Run: headless pygame with SDL's dummy video driver; simulated clock (each Clock.tick advances the game by its frame time, no real sleeping); random seed 0; keys injected as events and as key.get_pressed() state; no mouse input.
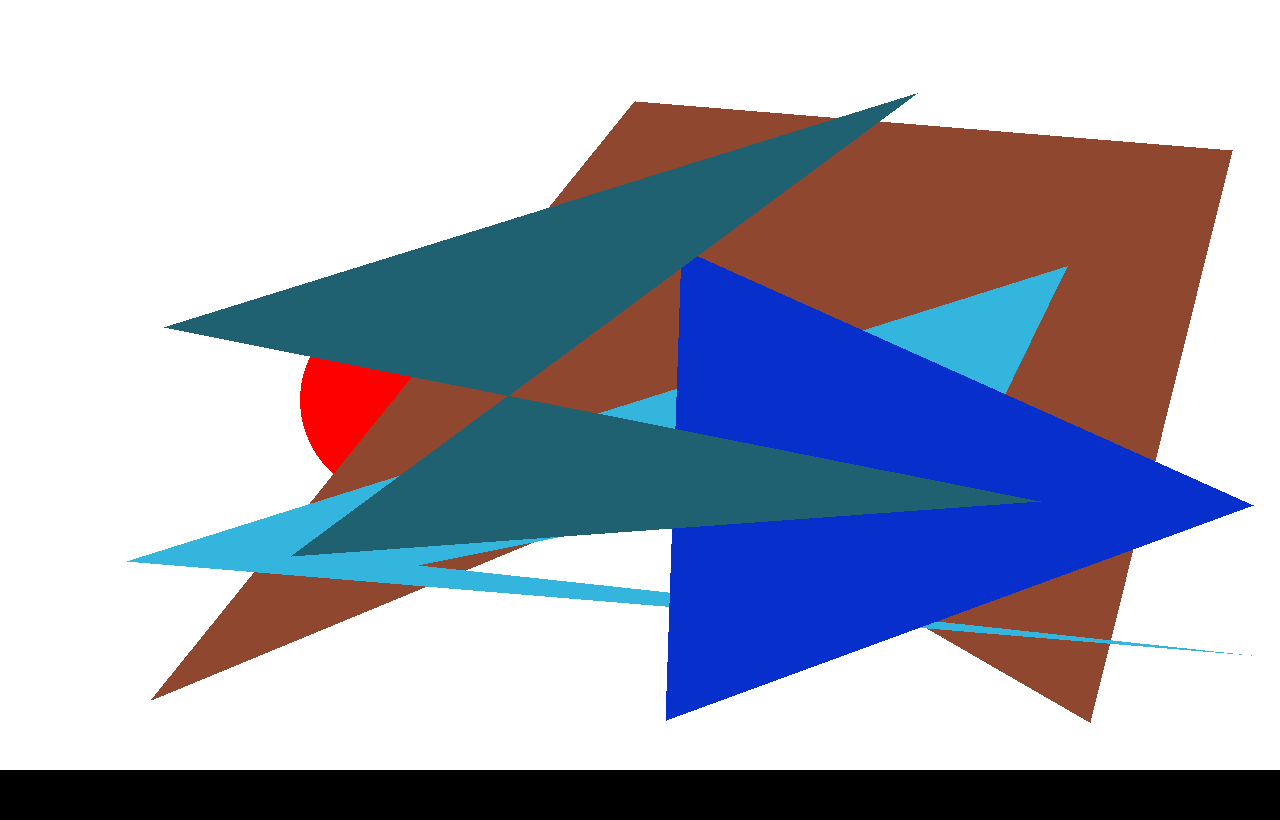
Frame 1 of 4 · flips 1–60 · no input
Frame 2 of 4 · flips 61–180 · tapped SPACE, RETURN · held RIGHT (→), D · screen unchanged from frame 1, image omitted
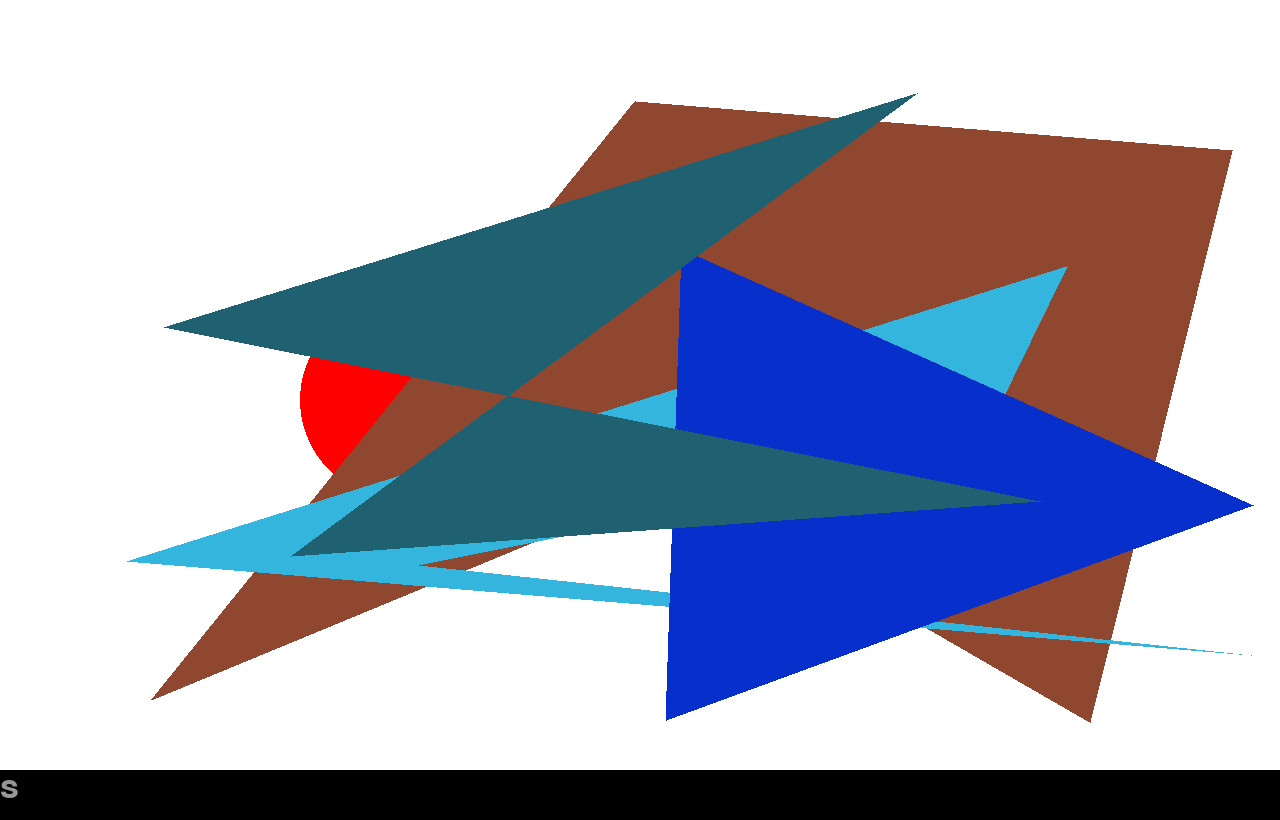
Frame 3 of 4 · flips 181–300 · held DOWN (↓), S
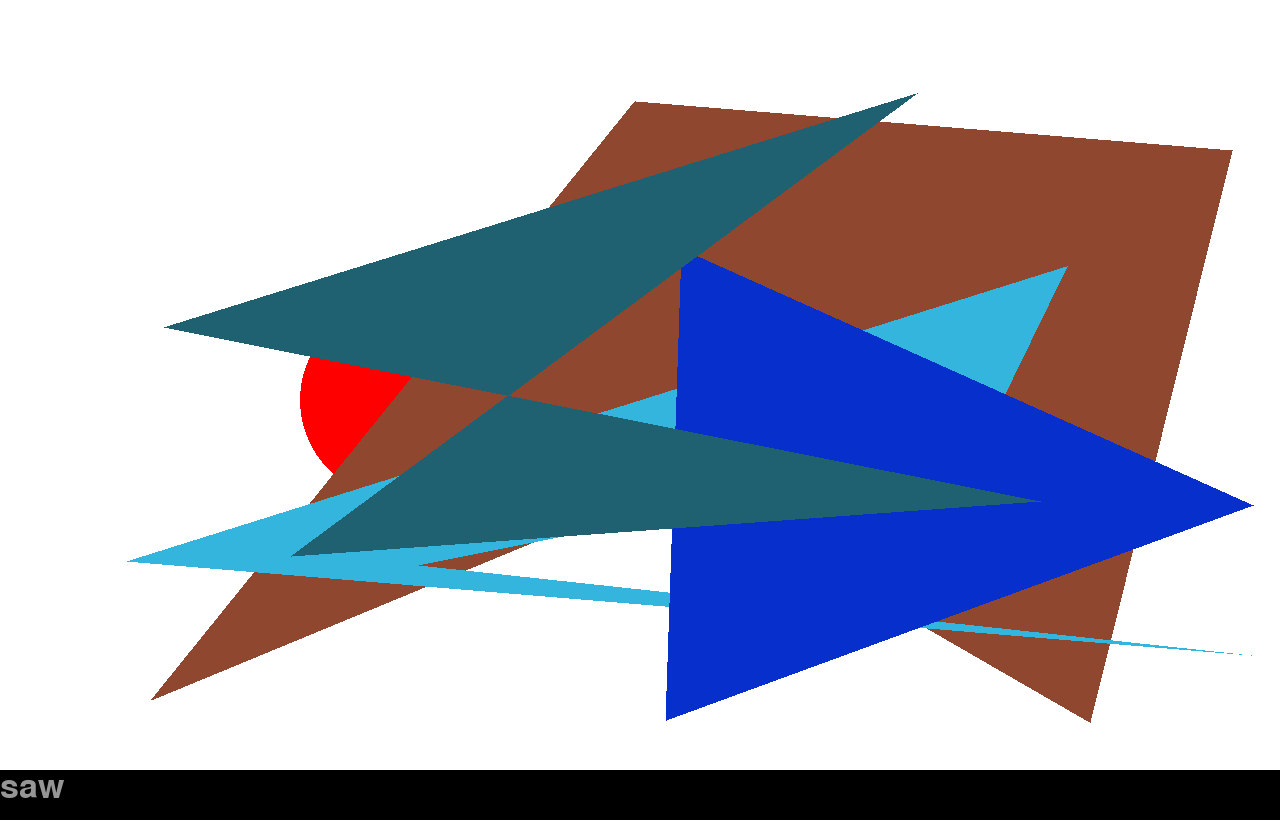
Frame 4 of 4 · flips 301–420 · held LEFT (←), A, UP (↑), W

The pygame program that drew these frames:

import random

import pygame
from pygame.locals import *


class Interaction:

    def __init__(self, size=(1280, 820)):
        (self.width, self.height) = size
        pygame.init()
        self.screen = pygame.display.set_mode((self.width, self.height))
        pygame.display.set_caption(
            'Deep Neural Hofstadter Networks | Interact!')
        self.screen.fill((255, 255, 255))

        self.clock = pygame.time.Clock()

        self.FONT_SIZE = 50
        self.textArea = pygame.Rect(
            0, self.height - self.FONT_SIZE, self.width, self.FONT_SIZE)
        self.buffer = ""  # Text buffer

        pygame.display.flip()

    def loop(self):
        pygame.init()
        self.buffer = ""
        font = pygame.font.Font(None, self.FONT_SIZE)
        while True:
            self.clock.tick(20)  # set max fps to 20
            for evt in pygame.event.get():
                if evt.type == KEYDOWN:
                    if evt.unicode.isprintable():
                        self.buffer += evt.unicode
                    elif evt.key == K_BACKSPACE:
                        self.buffer = self.buffer[:-1]
                    elif evt.key == K_RETURN:
                        # TODO: Send current buffer up to bot
                        print(self.buffer)
                        self.buffer = ""
                elif evt.type == QUIT:
                    return
            self.screen.fill((0, 0, 0), self.textArea)
            block = font.render(self.buffer, True, (150, 150, 150))
            rect = block.get_rect()
            rect.center = self.screen.get_rect().center
            self.screen.blit(block, self.textArea)
            pygame.display.flip()

    def addCircle(self, color, center, radius):
        color = pygame.color.THECOLORS[color]  # color is a string this way
        pygame.draw.circle(self.screen, color, center,
                           radius)
        pygame.display.flip()

    def addPolygon(self, color, pointlist):
        color = pygame.color.THECOLORS[color]
        pygame.draw.polygon(self.screen, color, pointlist)

    def addRandomPolygons(self, number=5, MAX_SIDES=6):
        for i in range(number):
            pointlist = []
            color = (random.randrange(256), random.randrange(
                256), random.randrange(256))
            sides = random.randint(3, MAX_SIDES)
            for j in range(sides):
                pointlist.append((random.randrange(self.width),
                                  random.randrange(self.textArea.top)))
            print(pointlist)
            pygame.draw.polygon(self.screen, color, pointlist)

    def getPixelMatrix(self):
        return pygame.surfarray.array2d(self.screen)

if __name__ == "__main__":
    interact = Interaction()
    interact.addCircle('red', (400, 400), 100)
    interact.addRandomPolygons()
    interact.loop()
